Run: headless pygame with SDL's dummy video driver; simulated clock (each Clock.tick advances the game by its frame time, no real sleeping); random seed 0; keys injected as events and as key.get_pressed() state; mouse plan: one left click at the window centre at the start of phase 2, then a move to the lower-right quarter at the start of phase 3.
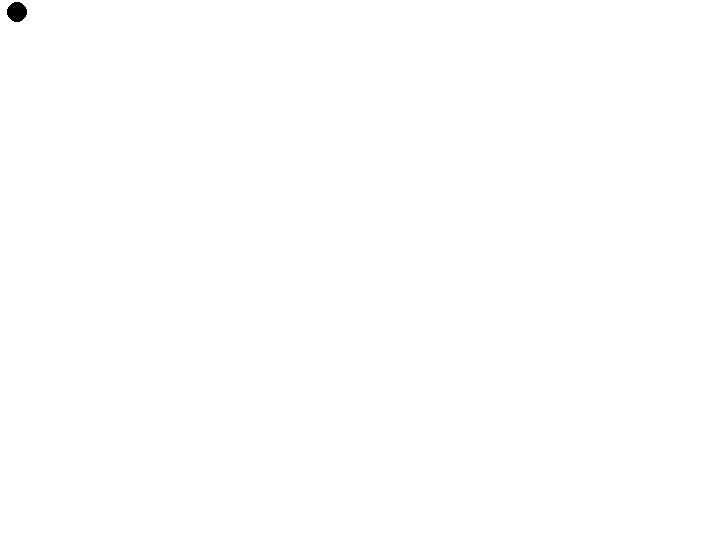
Frame 1 of 4 · flips 1–60 · no input
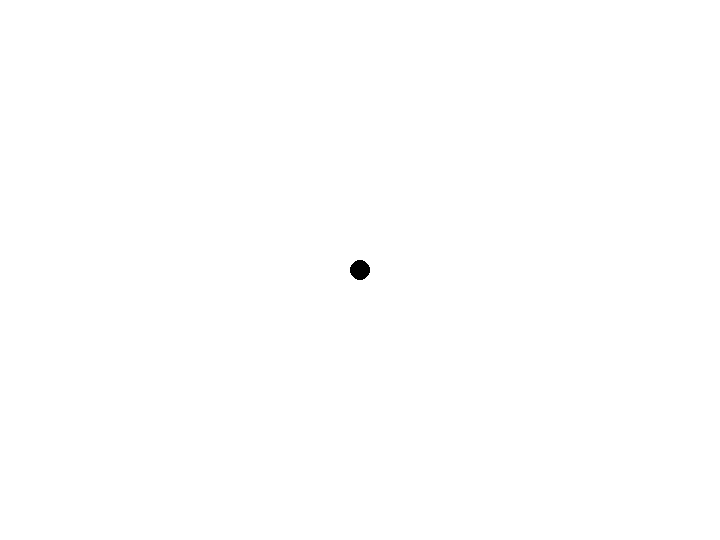
Frame 2 of 4 · flips 61–180 · clicked the window centre · tapped SPACE, RETURN · held RIGHT (→), D
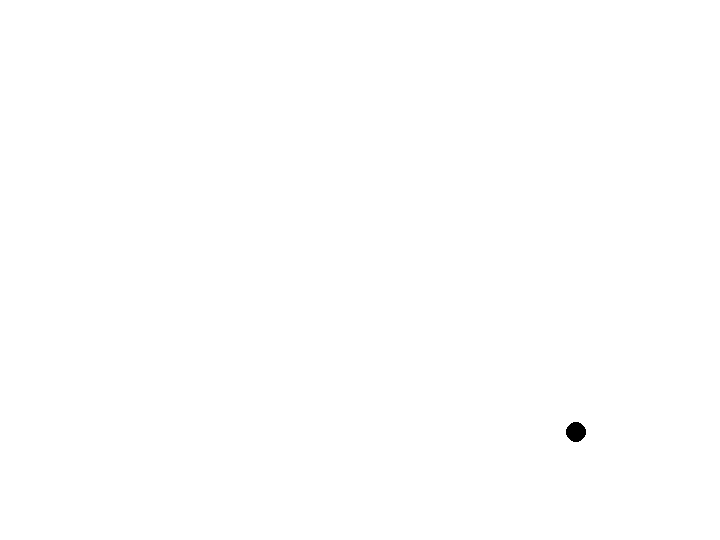
Frame 3 of 4 · flips 181–300 · moved the mouse to the lower-right quarter · held DOWN (↓), S
Frame 4 of 4 · flips 301–420 · held LEFT (←), A, UP (↑), W · screen unchanged from frame 3, image omitted

The pygame program that drew these frames:

# Import External Librarys
import pygame
import random
import math

# Create walls,only run once
class Player:
    def __init__(self, radius: int, pos: pygame.Vector2, move_facotr: pygame.Vector2):
        self.radius = radius
        self.pos = pos
        self.move = pygame.Vector2(move_facotr.x * 10, move_facotr.y * 10)


    def moveCircle(self, mouse):
        self.pos += self.move
        # print(self.pos)

        distance = mouse - self.pos

        displacment = math.sqrt(distance.x **2 + distance.y **2)

        if displacment <= 10:
            self.pos = mouse

            # self.pos.x = mouse[0]
            # self.pos.y = mouse[1]
class Food:
    def __init__(self, radius: int, pos: pygame.Vector2):
        self.radius = radius
        self.pos = pos




# pygame setup

"""
circle_list = []
obstacles_list = []
def createDraw():

    times = random.randrange(5, 10)
    for i in range(times):
        circle_pos = pygame.Vector2(random.randrange(10, 700), random.randrange(10, 500))
        circle_direction = pygame.Vector2(2, 2)
        circle_created = Circles(20, circle_pos, circle_direction)

        circle_list.append(circle_created)

        # square_size = pygame.Vector2(20, 20)
        # square_pos = pygame.Vector2(random.randrange(10, 700), random.randrange(10, 500))
        rect_created = pygame.Rect(random.randrange(10, 700),
                                   random.randrange(10, 500),
                                   20, 20)
        square_direction = pygame.Vector2(5, 5)
        square_created = Obstacles(rect_created, square_direction)



        obstacles_list.append(square_created)




def mouseDetect(obstacle_list, circle_list):
    mouse_pos = pygame.mouse.get_pos()

    for obstacle in obstacles_list:
        if obstacle.rect.collidepoint(mouse_pos):
            return obstacle

    for circle in circle_list:
        if circle.pos.distance_to(mouse_pos) < circle.radius:
            return circle

createDraw()
"""
def findMouse(player_pos):

    mouse_pos = pygame.Vector2(pygame.mouse.get_pos())
    distance = mouse_pos - player_pos
    total = abs(distance.x) + abs(distance.y)
    move_factor = pygame.Vector2(distance.x / total, distance.y / total)

    return move_factor





pygame.init()

screen = pygame.display.set_mode((720, 540))
clock = pygame.time.Clock()
running = True
dt = 0


circle_movement = 300*dt

lose = False
win = False
player_pos = pygame.Vector2(screen.get_width() / 2, screen.get_height() / 2)

while running:
    # poll for events
    # pygame.QUIT event means the user clicked X to close your window
    for event in pygame.event.get():
        if event.type == pygame.QUIT:
            running = False




    move_factor = findMouse(player_pos)
    player = Player(10, player_pos, move_factor)

    # print(player)


    # fill the screen with a color to wipe away anything from last frame
    screen.fill("white")


    """

    # draw
    for circle in circle_list:
        pygame.draw.circle(screen, "green", circle.pos, circle.radius)
        circle.moveCircle()
        # collisionDetection(position, circle_movement, boarders)

    for obstacle in obstacles_list:
        pygame.draw.rect(screen, "red", obstacle.rect)
        obstacle.moveObstacles()



    """
    mouse_pos = pygame.Vector2(pygame.mouse.get_pos())
    player.moveCircle(mouse_pos)

    pygame.draw.circle(screen, "black", player.pos, player.radius)


    # flip() the display to put your work on screen
    pygame.display.flip()

    # limits FPS to 60

    # dt is delta time in seconds since last frame, used for framerate-
    # independent physics.
    dt = clock.tick(60) / 1000

pygame.quit()
